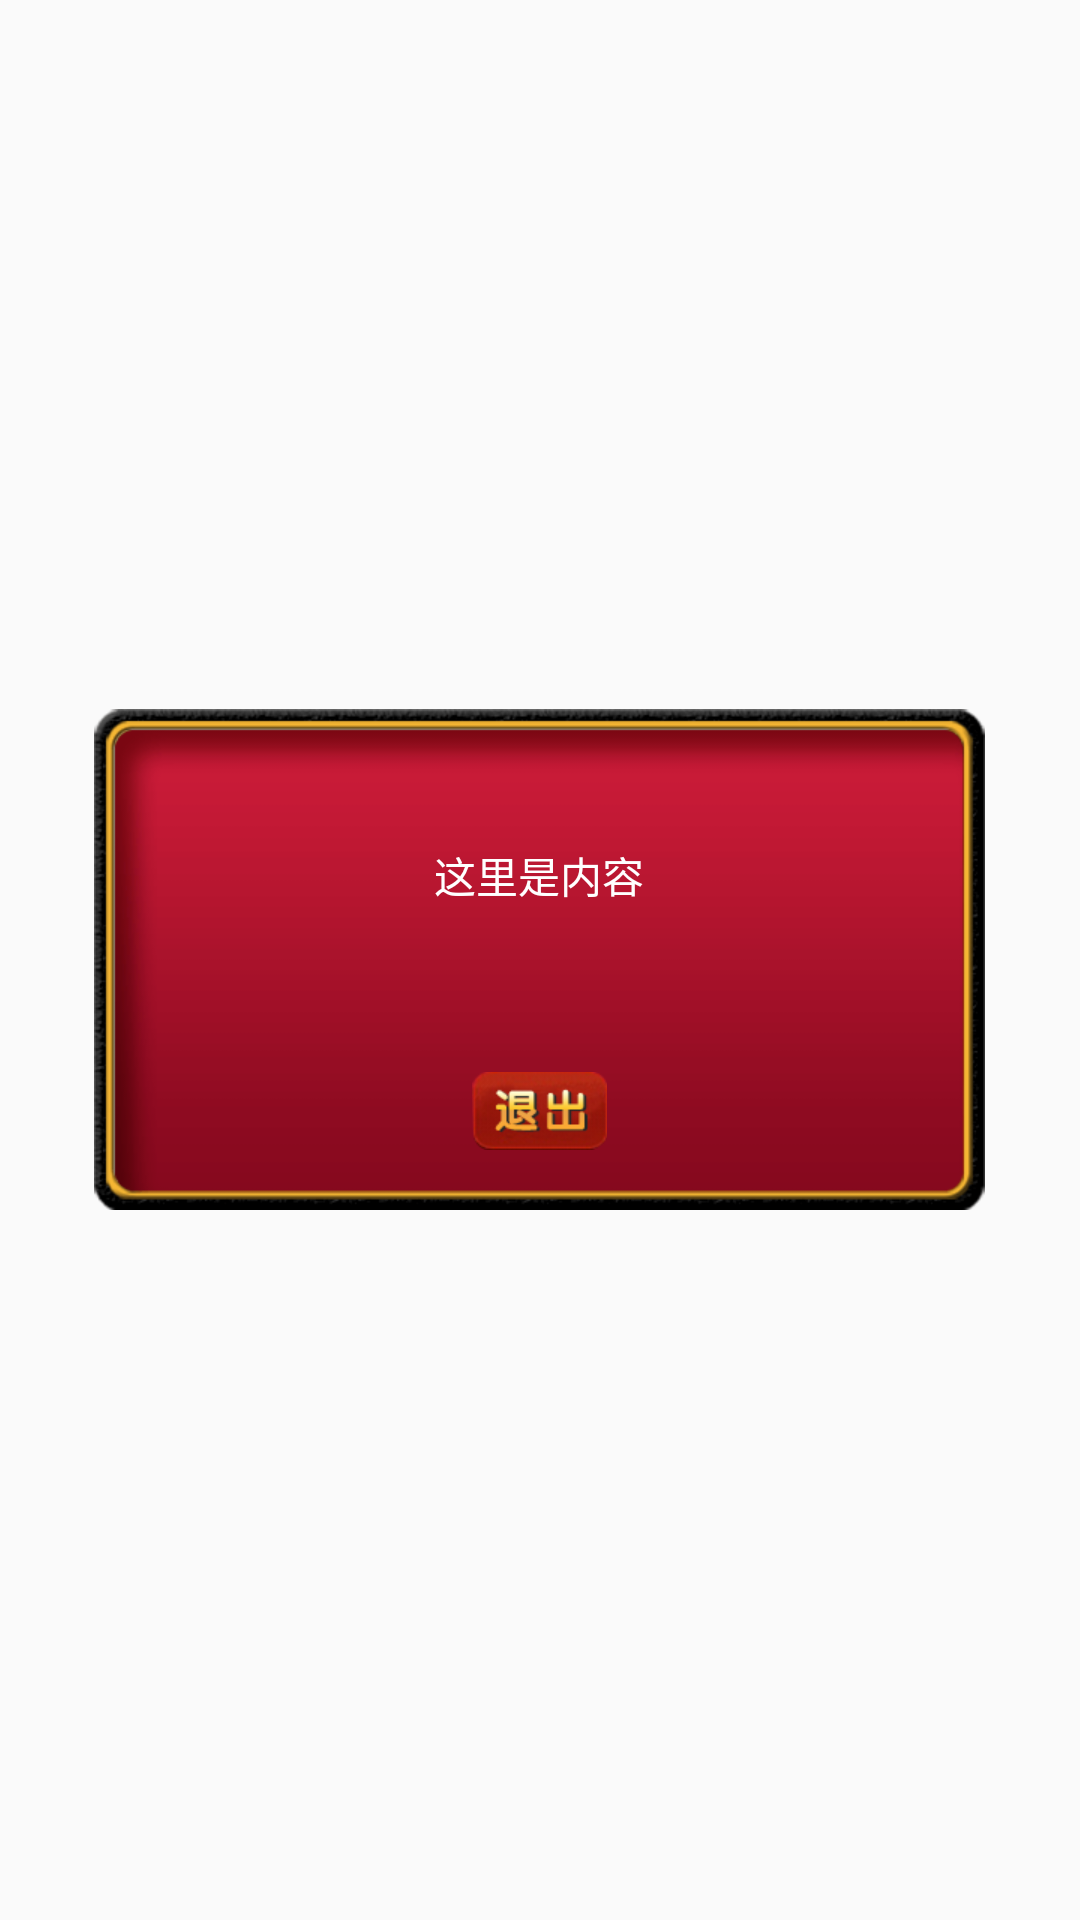

This screen was rendered from an Android layout file. Write that file and the resources it references.
<!-- AndroidManifest.xml: application theme AppTheme -->
<!-- res/layout/discontect_pop.xml -->
<?xml version="1.0" encoding="utf-8"?>
<LinearLayout xmlns:android="http://schemas.android.com/apk/res/android"
    android:layout_width="match_parent"
    android:layout_height="match_parent"
    android:gravity="center"
    android:orientation="vertical">

    <LinearLayout
        android:id="@+id/ll_parent"
        android:layout_width="wrap_content"
        android:layout_height="wrap_content"
        android:gravity="center"
        android:background="@mipmap/bg_notify_pop"
        android:orientation="vertical"
        android:padding="0dp">

        <TextView
            android:id="@+id/txt_content"
            android:layout_width="match_parent"
            android:layout_height="match_parent"
            android:layout_weight="1"
            android:layout_gravity="top"
            android:layout_margin="@dimen/dp15"
            android:paddingBottom="@dimen/dp10"
            android:paddingLeft="@dimen/dp10"
            android:paddingRight="@dimen/dp10"
            android:gravity="center"
            android:text="这里是内容"
            android:textColor="@android:color/white"
            android:textSize="14sp" />
        <ImageView
            android:id="@+id/img_exit"
            android:layout_width="wrap_content"
            android:layout_height="wrap_content"
            android:layout_marginBottom="20dp"
            android:background="@mipmap/btn_user_exit"/>
    </LinearLayout>

</LinearLayout>
<!-- resources referenced by this layout -->
<resources>
  <dimen name="dp10">10dp</dimen>
  <dimen name="dp15">15dp</dimen>
  <!-- mipmap bg_notify_pop: png bitmap (mipmap-xhdpi, 9218 bytes) -->
  <!-- mipmap btn_user_exit: png bitmap (mipmap-xhdpi, 9009 bytes) -->
  <style name="AppTheme" parent="Theme.AppCompat.Light.NoActionBar">
          
          <item name="android:windowNoTitle">true</item>
          <item name="android:windowFullscreen">true</item>
      </style>
</resources>
